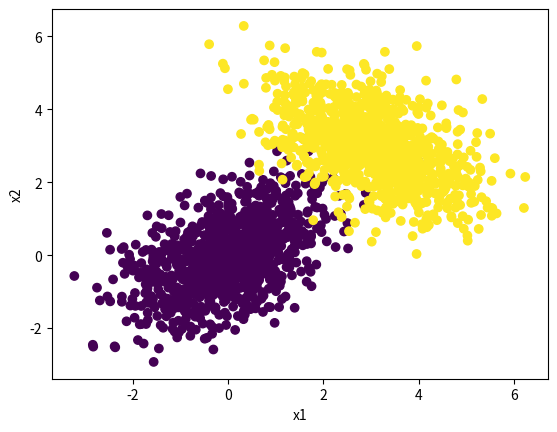

Write the Python code that produced this figure.
# import python ML modules
import numpy as np
import matplotlib.pyplot as plt

# 3 methods for classification task: KNN, DLA, logistic regression.
# Assume binary classification task with p=2 (2 features x_1 and x_2).

# Set the number of samples per class (Assumption: balanced data sets)
n_samples = 1000

# Define the mean and covariance for each class
means = np.array([[0, 0], [3, 3]])
# Intuitive understanding:
# Main diagonal: variances of x_1 and x_2 (scaling of "original" variances 1)
# Entries on the side: covariances of x_1 and x_2 (transform them actually into
# "changed shape")
# First entry: class 0, second entry: class 1
covs = np.array([[[1, 0.5], [0.5, 1]], [[1, -0.5], [-0.5, 1]]])

# Generate the data for each class
# class 0
X0 = np.random.multivariate_normal(means[0], covs[0], n_samples)
y0 = np.zeros(n_samples)
# class 1
X1 = np.random.multivariate_normal(means[1], covs[1], n_samples)
y1 = np.ones(n_samples)

# Combine the data from both classes
X = np.concatenate((X0, X1), axis=0)
y = np.concatenate((y0, y1), axis=0)

np.save("X", X)
np.save("y", y)

# Plot the data
plt.scatter(X[:,0], X[:,1], c=y)
plt.xlabel('x1')
plt.ylabel('x2')
plt.savefig("data")
